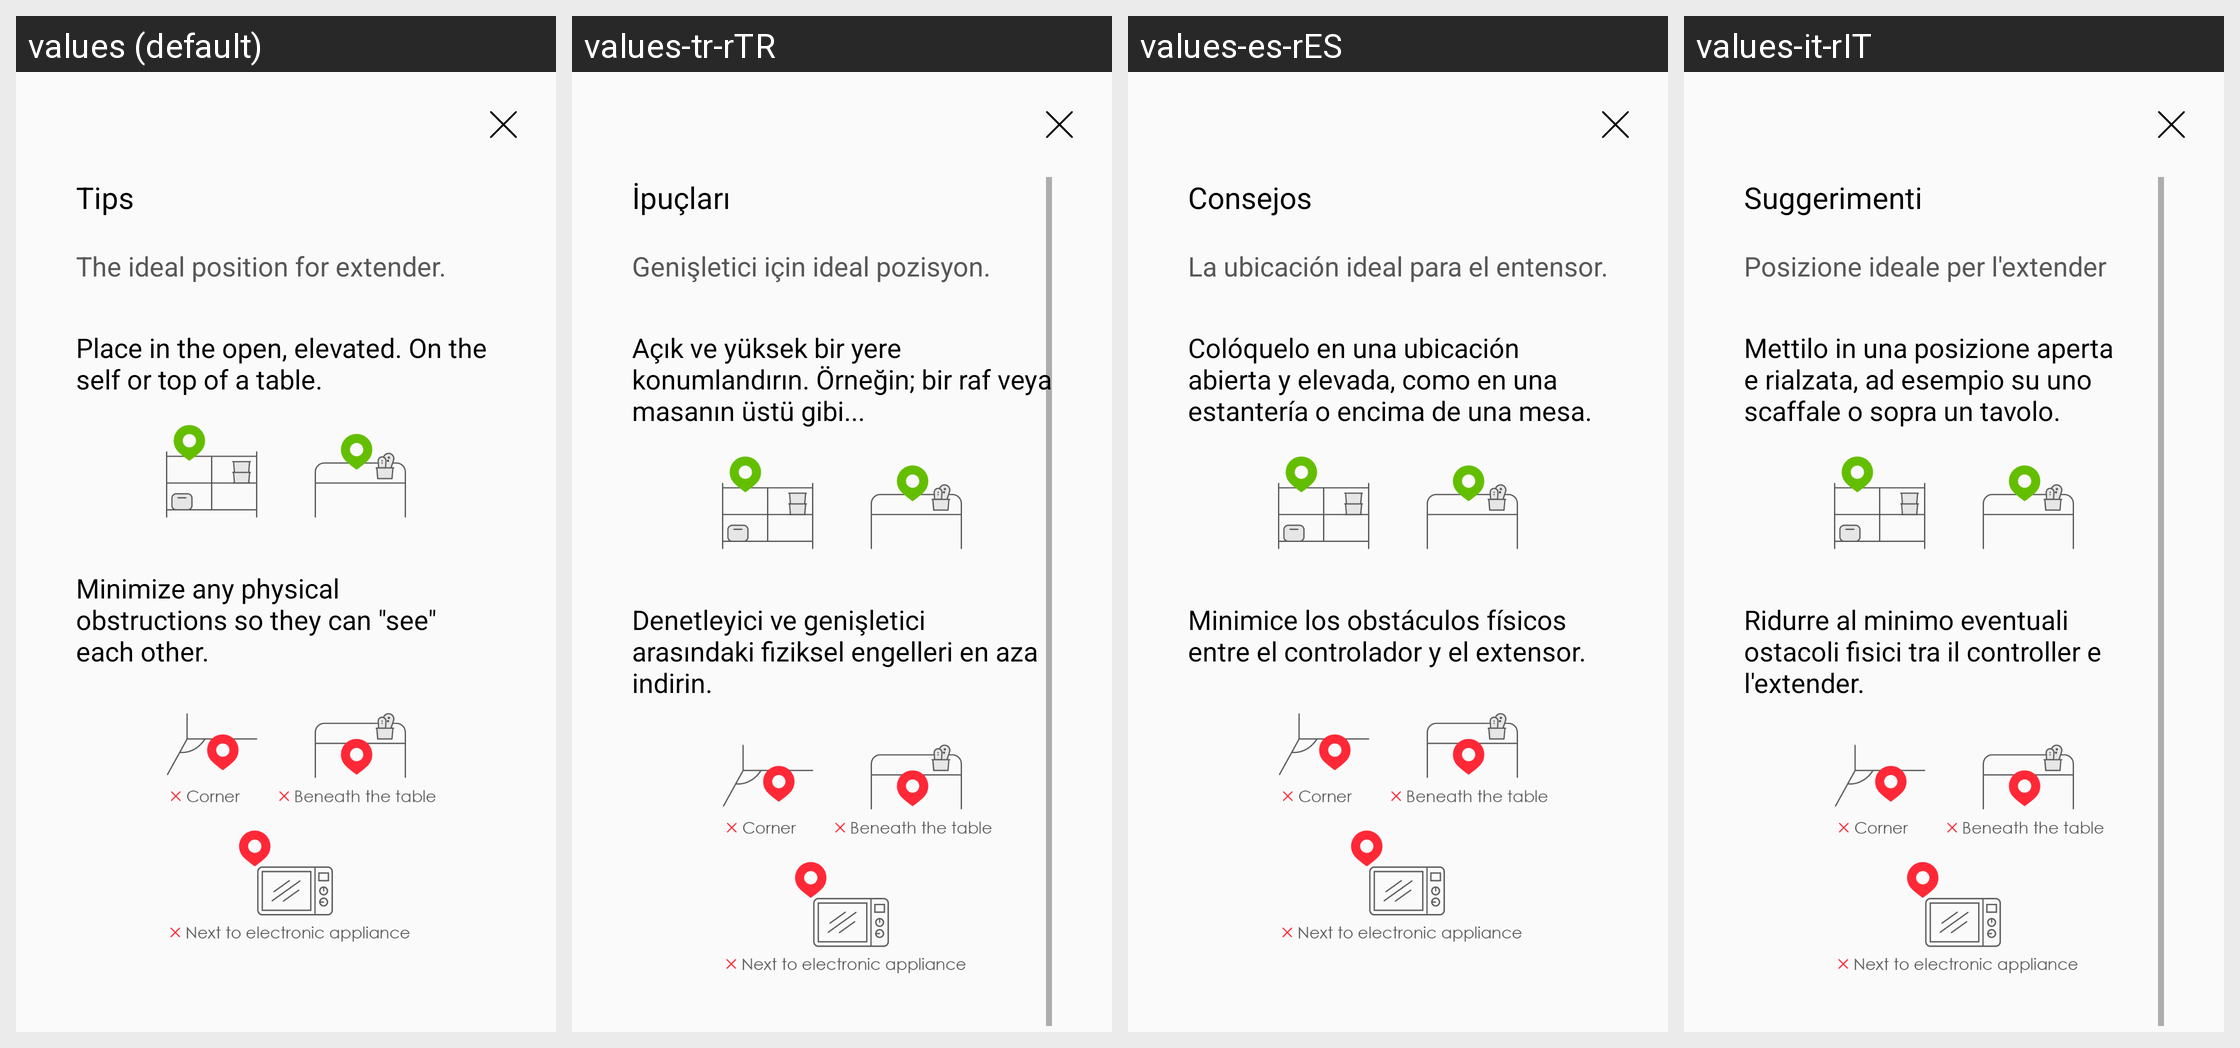

Strings drawn on this Android screen and how each of the app's shown locales translates them:
Android screen res/layout/fragment_add_mesh_tips.xml rendered under 4 locales, left to right: values (default), values-tr-rTR, values-es-rES, values-it-rIT. Device: Nexus 5 (rendered at 1080×1920; each locale shown at half size, 540×960, under a caption strip naming it); theme AppTheme.
Other locales in the repository, not shown: values-cs-rCZ, values-da-rDK, values-de-rDE, values-fi-rFI, values-fr-rFR, values-nb-rNO, values-nl-rNL, values-no-rNO, values-pl-rPL, values-pt-rPT, values-ru-rRU.
Strings drawn on this screen, with the default value and each locale's value (text and hints the layout hard-codes, and strings that could not be matched under every locale, appear in the picture but are not listed):

mesh_tip_title
  values: Tips
  values-tr-rTR: İpuçları
  values-es-rES: Consejos
  values-it-rIT: Suggerimenti

mesh_tip_msg_topic
  values: The ideal position for extender.
  values-tr-rTR: Genişletici için ideal pozisyon.
  values-es-rES: La ubicación ideal para el entensor.
  values-it-rIT: Posizione ideale per l'extender

mesh_tip_msg_position
  values: Place in the open, elevated. On the self or top of a table.
  values-tr-rTR: Açık ve yüksek bir yere konumlandırın. Örneğin; bir raf veya masanın üstü gibi...
  values-es-rES: Colóquelo en una ubicación abierta y elevada, como en una estantería o encima de una mesa.
  values-it-rIT: Mettilo in una posizione aperta e rialzata, ad esempio su uno scaffale o sopra un tavolo.

mesh_tip_msg_suggest
  values: Minimize any physical obstructions so they can "see" each other.
  values-tr-rTR: Denetleyici ve genişletici arasındaki fiziksel engelleri en aza indirin.
  values-es-rES: Minimice los obstáculos físicos entre el controlador y el extensor.
  values-it-rIT: Ridurre al minimo eventuali ostacoli fisici tra il controller e l'extender.
